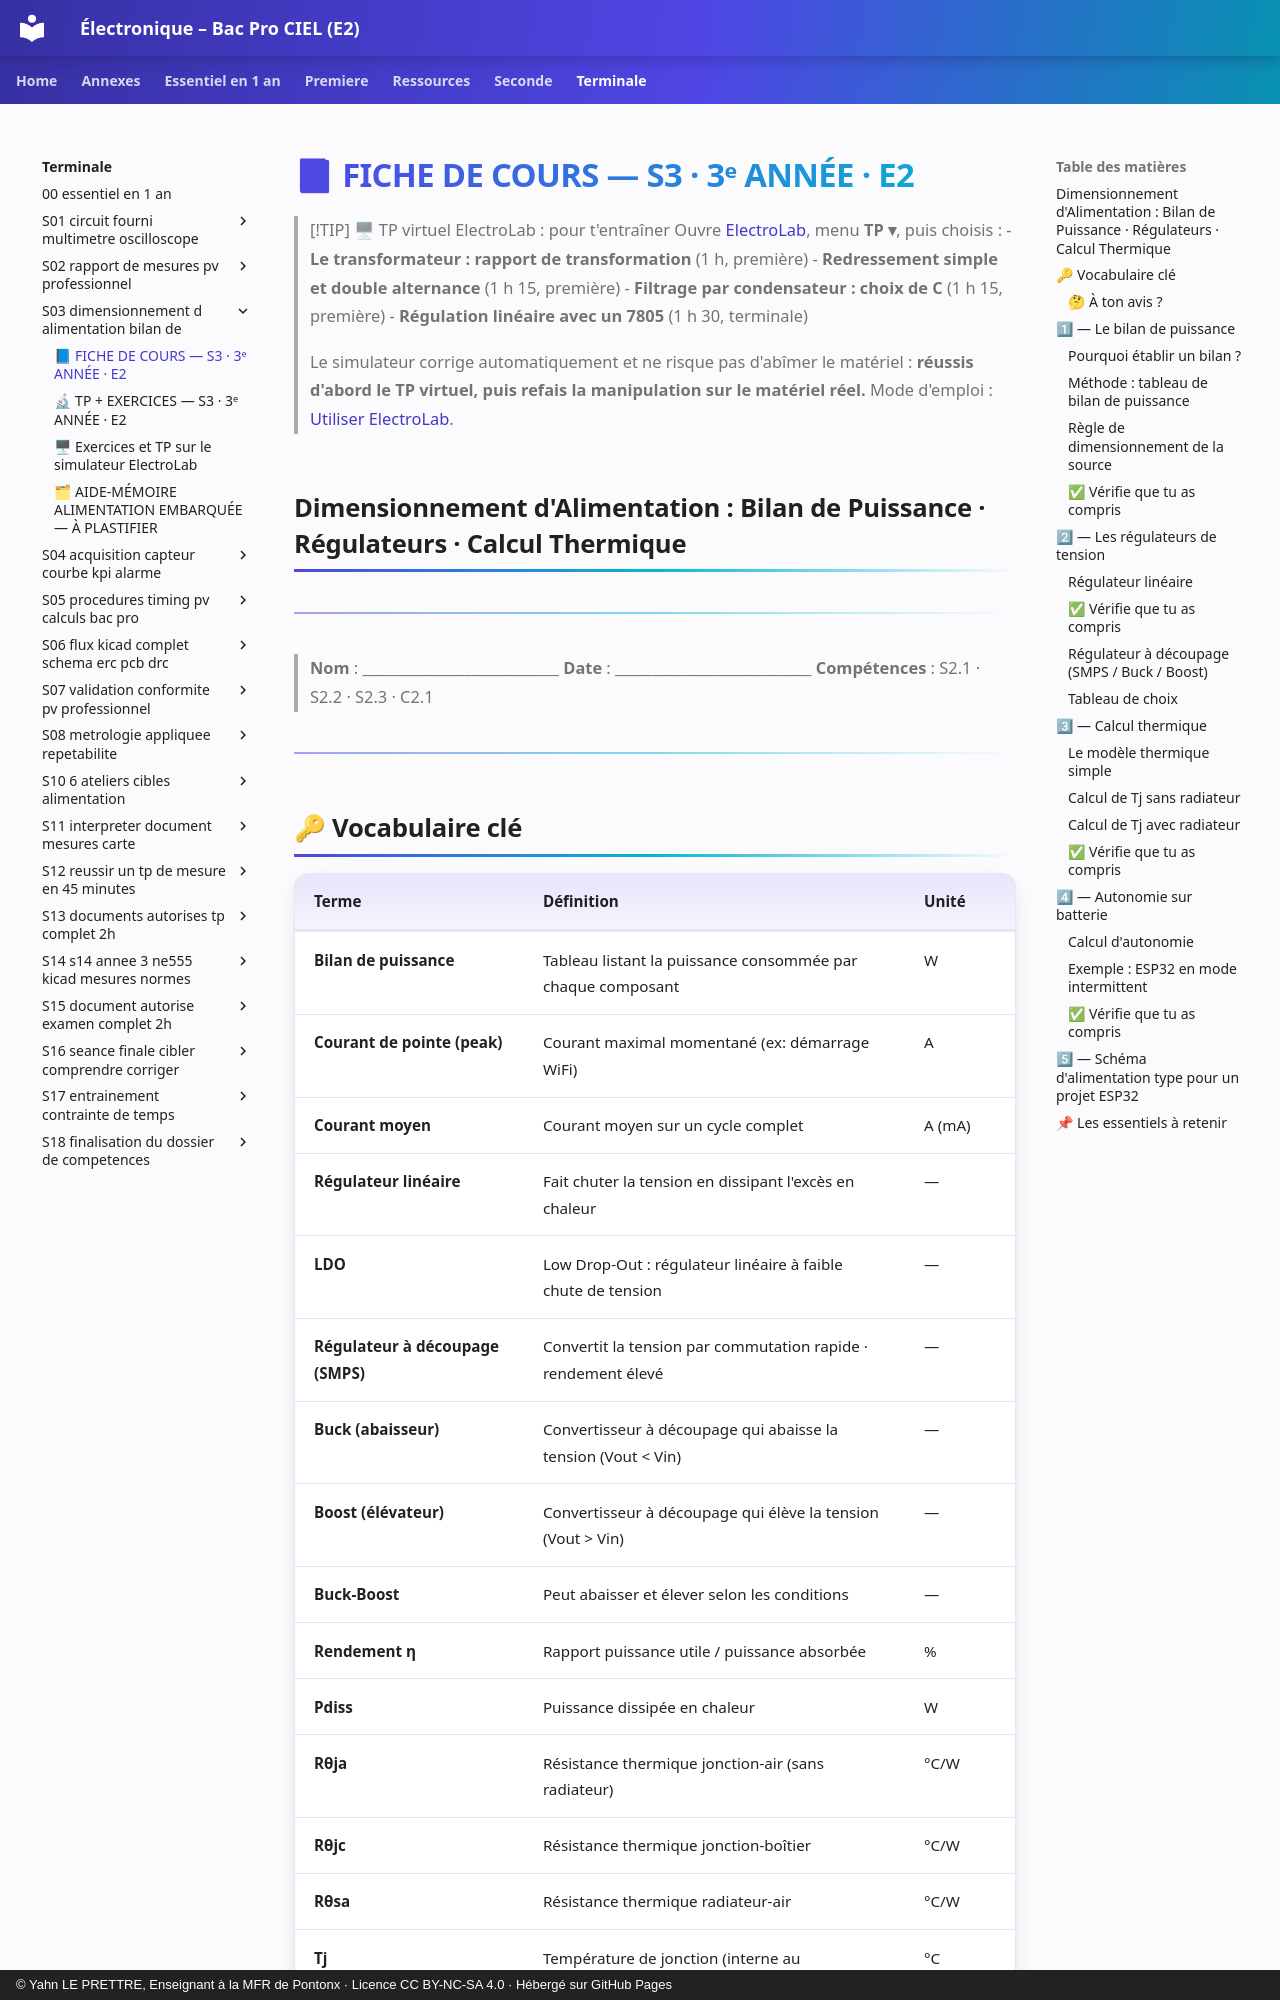

repository: YahnLP/ressources-pedagogiques · page: terminale/S03-dimensionnement-d-alimentation-bilan-de/01-cours/index.html · generator: mkdocs · copyright: © Yahn LE PRETTRE, Enseignant à la MFR de Pontonx · Licence CC BY-NC-SA 4.0 · Hébergé sur GitHub Pages

# 📘 FICHE DE COURS — S3 · 3ᵉ ANNÉE · E2

> [!TIP] 🖥 TP virtuel ElectroLab : pour t'entraîner
> Ouvre [ElectroLab](https://yahnlp.github.io/ElectroLab/), menu **TP ▾**, puis choisis :
> - **Le transformateur : rapport de transformation** (1 h, première)
> - **Redressement simple et double alternance** (1 h 15, première)
> - **Filtrage par condensateur : choix de C** (1 h 15, première)
> - **Régulation linéaire avec un 7805** (1 h 30, terminale)
> 
> Le simulateur corrige automatiquement et ne risque pas d'abîmer le matériel : **réussis d'abord le TP virtuel, puis refais la manipulation sur le matériel réel.** Mode d'emploi : [Utiliser ElectroLab](../../ressources/electrolab.md).

## Dimensionnement d'Alimentation : Bilan de Puissance · Régulateurs · Calcul Thermique

---

> **Nom** : \_\_\_\_\_\_\_\_\_\_\_\_\_\_\_\_\_\_\_\_\_\_\_\_\_\_\_
> **Date** : \_\_\_\_\_\_\_\_\_\_\_\_\_\_\_\_\_\_\_\_\_\_\_\_\_\_\_
> **Compétences** : S2.1 · S2.2 · S2.3 · C2.1

---
